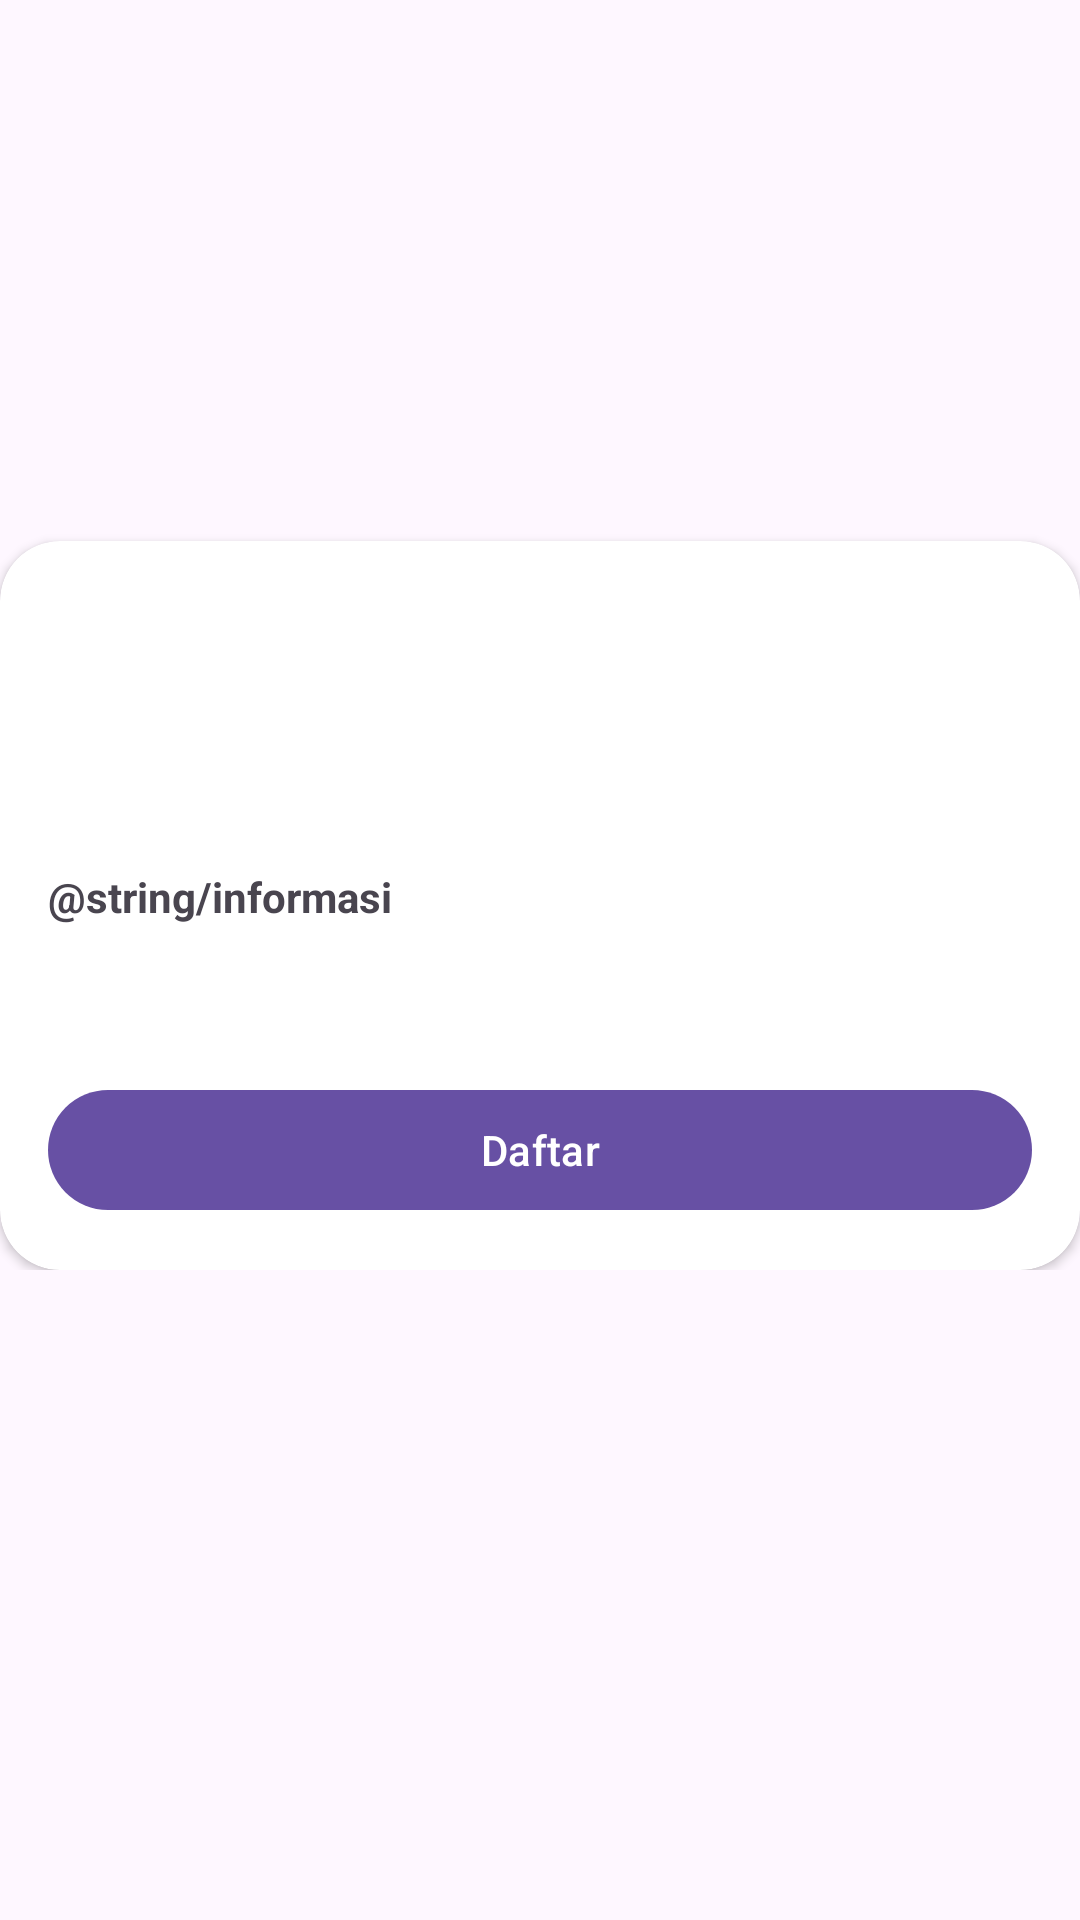

Android layout source for this screen:
<!-- AndroidManifest.xml: application theme Theme.DicodingEvent -->
<!-- res/layout/activity_detail.xml -->
<?xml version="1.0" encoding="utf-8"?>
<ScrollView xmlns:android="http://schemas.android.com/apk/res/android"
    xmlns:app="http://schemas.android.com/apk/res-auto"
    xmlns:tools="http://schemas.android.com/tools"
    android:id="@+id/main"
    android:layout_width="match_parent"
    android:layout_height="match_parent"
    tools:context=".DetailActivity">

    <androidx.constraintlayout.widget.ConstraintLayout
        android:layout_width="match_parent"
        android:layout_height="wrap_content">

        <ProgressBar
            android:id="@+id/progressBar"
            style="?android:attr/progressBarStyle"
            android:layout_width="wrap_content"
            android:layout_height="wrap_content"
            app:layout_constraintBottom_toBottomOf="@+id/cardView"
            app:layout_constraintEnd_toEndOf="@+id/cardView"
            app:layout_constraintStart_toStartOf="@+id/cardView"
            app:layout_constraintTop_toTopOf="@+id/cardView" />

        <ImageView
            android:id="@+id/iv_event_image"
            android:layout_width="match_parent"
            android:layout_height="200dp"
            android:scaleType="centerCrop"
            app:layout_constraintTop_toTopOf="parent"
            tools:src="@tools:sample/backgrounds/scenic"
            android:contentDescription="@string/todo" />

        <androidx.cardview.widget.CardView
            android:id="@+id/cardView"
            android:layout_width="match_parent"
            android:layout_height="wrap_content"
            android:layout_marginTop="-20dp"
            app:cardCornerRadius="20dp"
            app:layout_constraintTop_toBottomOf="@id/iv_event_image">

            <LinearLayout
                android:layout_width="match_parent"
                android:layout_height="wrap_content"
                android:orientation="vertical"
                android:padding="16dp">

                <TextView
                    android:id="@+id/tv_event_name"
                    android:layout_width="match_parent"
                    android:layout_height="wrap_content"
                    android:textAlignment="center"
                    android:textSize="20sp"
                    android:textStyle="bold"
                    tools:text="The Blueprint for Android App Success: Expert Advice and Insights" />

                <TextView
                    android:id="@+id/tv_event_date"
                    android:layout_width="match_parent"
                    android:layout_height="wrap_content"
                    android:layout_marginTop="8dp"
                    android:textColor="#666666"
                    tools:text="2024-06-11 19:00:00" />

                <TextView
                    android:id="@+id/tv_event_location"
                    android:layout_width="match_parent"
                    android:layout_height="wrap_content"
                    android:layout_marginTop="4dp"
                    android:textColor="#666666"
                    tools:text="Sisa Kuota: 1866" />

                <TextView
                    android:layout_width="match_parent"
                    android:layout_height="wrap_content"
                    android:layout_marginTop="16dp"
                    android:text="@string/informasi"
                    android:textStyle="bold" />

                <TextView
                    android:id="@+id/tv_event_description"
                    android:layout_width="match_parent"
                    android:layout_height="wrap_content"
                    android:layout_marginTop="8dp"
                    tools:text="Acara ini sepenuhnya GRATIS dan akan diselenggarakan..." />

                <com.google.android.material.button.MaterialButton
                    android:id="@+id/btn_register"
                    android:layout_width="match_parent"
                    android:layout_height="wrap_content"
                    android:layout_marginTop="24dp"
                    android:text="@string/register"
                    android:textColor="#FFFFFF" />

            </LinearLayout>

        </androidx.cardview.widget.CardView>

    </androidx.constraintlayout.widget.ConstraintLayout>

</ScrollView>
<!-- resources referenced by this layout -->
<resources>
  <string name="register">Daftar</string>
  <style name="Theme.DicodingEvent" parent="Base.Theme.DicodingEvent" />
  <style name="Base.Theme.DicodingEvent" parent="Theme.Material3.DayNight">
          
          
      </style>
</resources>
